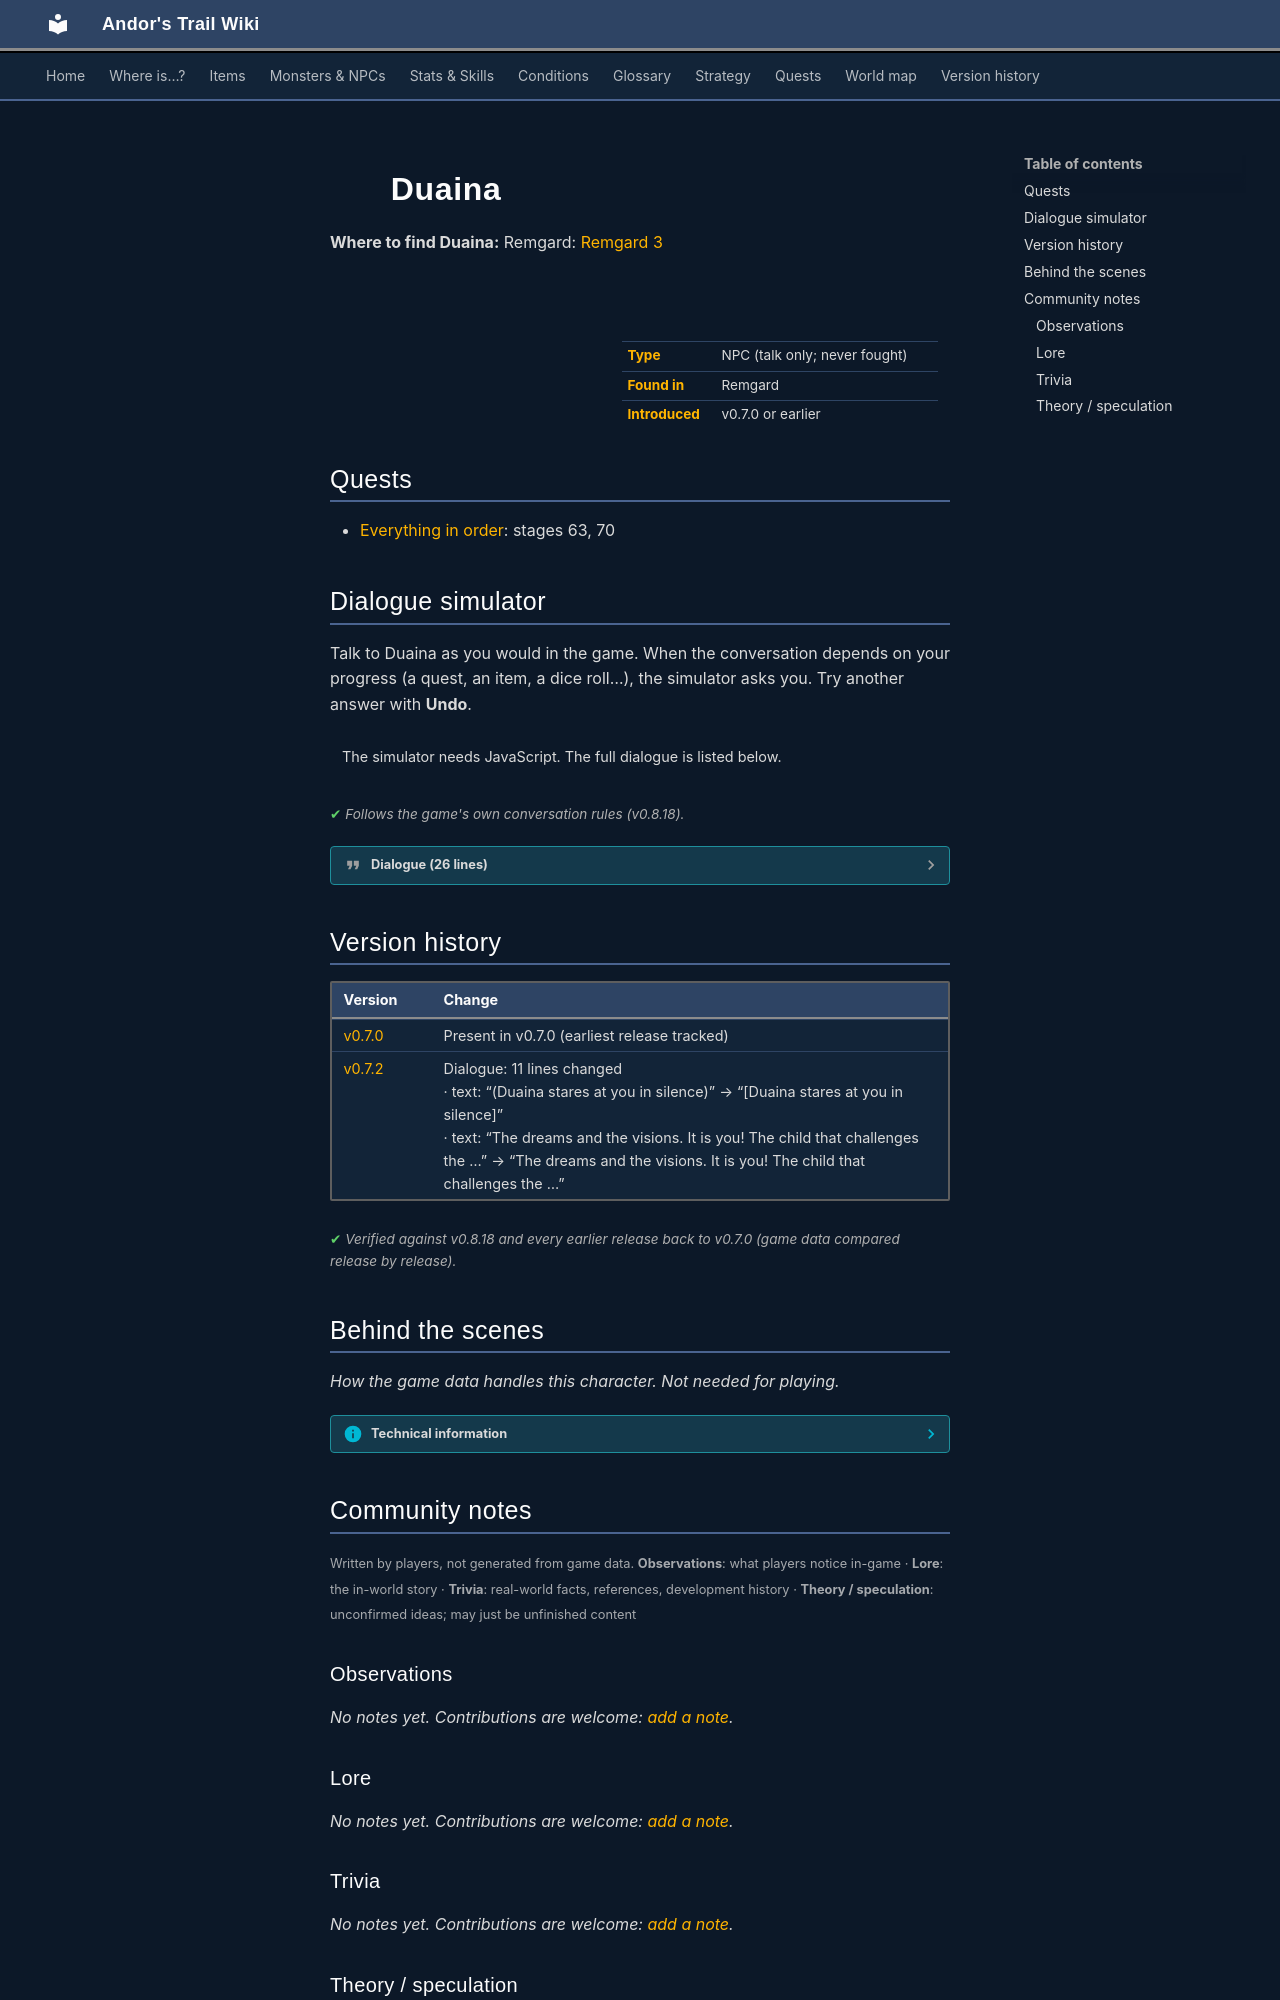

repository: asdfghjkl628/Andor-s-Trail-Wikiiii · page: monsters/duaina/index.html · generator: mkdocs

---
description: "Duaina is a non-player character (NPC) in Andor's Trail, found in Remgard."
---

# ![](../assets/icons/monsters/monsters_ld1_154.png){ .sprite } Duaina

**Where to find Duaina:** Remgard: [Remgard 3](../maps/remgard3.md#pin-npc-duaina)

<div class="infobox" markdown>

<p class="ib-img"><img class="sprite" src="../../assets/icons/monsters/monsters_ld1_154.png" alt=""></p>

| | |
|---|---|
| **Type** | NPC (talk only; never fought) |
| **Found in** | Remgard |
| **Introduced** | v0.7.0 or earlier |

</div>

## Quests

- [Everything in order](../quests/remgard.md): stages 63, 70

## Dialogue simulator

Talk to Duaina as you would in the game. When the conversation depends on your progress (a quest, an item, a dice roll…), the simulator asks you. Try another answer with **Undo**.

<div class="dlg-sim" data-src="../../assets/dialogue/duaina.json" data-npc="Duaina" markdown="0"><noscript>The simulator needs JavaScript. The full dialogue is listed below.</noscript></div>

<p class="verified">Follows the game's own conversation rules (v0.8.18).</p>

??? quote "Dialogue (26 lines)"

    *Exactly as in the game files. Each line appears once; links jump to where a choice leads.*

    <span id="d-duaina"></span>**`duaina`** *(silent check: the first matching branch below is taken)*

    - branch 1 → [duaina_0](#d-duaina_0)

    <span id="d-duaina_0"></span>**`duaina_0`** Duaina: “You! I have seen you.”

    - “Jhaeld sent me to ask you about the people that have gone missing.” *(if reached stage 52 of [Everything in order](../quests/remgard.md#stage-52))* → [duaina_1](#d-duaina_1)
    - “I don't think so, I've never been here before.” → [duaina_stop](#d-duaina_stop)
    - “Yes, I was just here, remember?” *(if reached stage 63 of [Everything in order](../quests/remgard.md#stage-63))* → [duaina_1](#d-duaina_1)

    <span id="d-duaina_1"></span>**`duaina_1`** Duaina: “The dreams and the visions. It is you! The child that challenges the beast. [Duaina gives you a terrified look]”

    - “So you have seen me in your visions?” → [duaina_2](#d-duaina_2)

    <span id="d-duaina_stop"></span>**`duaina_stop`** Duaina: “[Duaina stares at you in silence]”


    <span id="d-duaina_2"></span>**`duaina_2`** Duaina: “The sleeping beast. No, no. The blinding light. Oh, why have you come here? Have you come for me?”

    - “What are you talking about?” → [duaina_3](#d-duaina_3)

    <span id="d-duaina_3"></span>**`duaina_3`** Duaina: “Nooo, please spare me!”

    - “I'm not here to get you, if that's what you are afraid of.” → [duaina_4](#d-duaina_4)

    <span id="d-duaina_4"></span>**`duaina_4`** Duaina: “I can see it in you. You have the gift. The gift that will destroy the beast. My visions were true.”

    - “Maybe you are confusing me with my brother Andor?” → [duaina_5](#d-duaina_5)

    <span id="d-duaina_5"></span>**`duaina_5`** Duaina: “A brother? Yes, that must be what I saw in my visions. It is all becoming clearer.”

    - Next → [duaina_6](#d-duaina_6)

    <span id="d-duaina_6"></span>**`duaina_6`** Duaina: “The black hand sweeps over the land. The beast that hunts. Nooo! Leave this place!”

    - “I'm not here to hurt you!” → [duaina_7](#d-duaina_7)

    <span id="d-duaina_7"></span>**`duaina_7`** Duaina: “The child and the brother. The unsuspecting people. The beast casts its shadow.”

    - Next → [duaina_s_0](#d-duaina_s_0)

    <span id="d-duaina_s_0"></span>**`duaina_s_0`** Duaina: “I have seen you in my visions.”

    - Next → [duaina_s_1](#d-duaina_s_1)

    <span id="d-duaina_s_1"></span>**`duaina_s_1`** *(silent check: the first matching branch below is taken)*

    - branch 1 *(if reached stage 60 of [Ancient secrets](../quests/flagstone.md#stage-60))* → [duaina_s_1a](#d-duaina_s_1a)
    - branch 2 → [duaina_s_2](#d-duaina_s_2)

    <span id="d-duaina_s_1a"></span>**`duaina_s_1a`** Duaina: “Slaying the beast beneath the prison of Flagstone.”

    - Next → [duaina_s_2](#d-duaina_s_2)

    <span id="d-duaina_s_2"></span>**`duaina_s_2`** *(silent check: the first matching branch below is taken)*

    - branch 1 *(if reached stage 70 of [Night visit](../quests/farrik.md#stage-70))* → [duaina_s_2a](#d-duaina_s_2a)
    - branch 2 *(if reached stage 90 of [Night visit](../quests/farrik.md#stage-90))* → [duaina_s_2b](#d-duaina_s_2b)
    - branch 3 → [duaina_s_3](#d-duaina_s_3)

    <span id="d-duaina_s_2a"></span>**`duaina_s_2a`** Duaina: “Cooperating with the thieves in Fallhaven.”

    - Next → [duaina_s_3](#d-duaina_s_3)

    <span id="d-duaina_s_2b"></span>**`duaina_s_2b`** Duaina: “Working against the thieves in Fallhaven.”

    - Next → [duaina_s_3](#d-duaina_s_3)

    <span id="d-duaina_s_3"></span>**`duaina_s_3`** *(silent check: the first matching branch below is taken)*

    - branch 1 *(if reached stage 50 of [Awoken from slumber](../quests/bjorgur_grave.md#stage-50))* → [duaina_s_3a](#d-duaina_s_3a)
    - branch 2 *(if reached stage 60 of [Awoken from slumber](../quests/bjorgur_grave.md#stage-60))* → [duaina_s_3b](#d-duaina_s_3b)
    - branch 3 → [duaina_s_4](#d-duaina_s_4)

    <span id="d-duaina_s_3a"></span>**`duaina_s_3a`** Duaina: “Something about a dagger returned to an ancestor in a tomb.”

    - Next → [duaina_s_4](#d-duaina_s_4)

    <span id="d-duaina_s_3b"></span>**`duaina_s_3b`** Duaina: “Something about stealing a dagger in a dark tomb.”

    - Next → [duaina_s_4](#d-duaina_s_4)

    <span id="d-duaina_s_4"></span>**`duaina_s_4`** *(silent check: the first matching branch below is taken)*

    - branch 1 *(if reached stage 30 of [Cheap cuts](../quests/benbyr.md#stage-30))* → [duaina_s_4a](#d-duaina_s_4a)
    - branch 2 → [duaina_jhaeld_s_1](#d-duaina_jhaeld_s_1)

    <span id="d-duaina_s_4a"></span>**`duaina_s_4a`** Duaina: “Killing innocent sheep.”

    - Next → [duaina_jhaeld_s_1](#d-duaina_jhaeld_s_1)

    <span id="d-duaina_jhaeld_s_1"></span>**`duaina_jhaeld_s_1`** *(silent check: the first matching branch below is taken)* — **effects:** sets stage 63 of [Everything in order](../quests/remgard.md#stage-63)

    - branch 1 *(if reached stage 61 of [Everything in order](../quests/remgard.md#stage-61))* → [duaina_jhaeld_s_2](#d-duaina_jhaeld_s_2)
    - branch 2 → [duaina_8](#d-duaina_8)

    <span id="d-duaina_jhaeld_s_2"></span>**`duaina_jhaeld_s_2`** *(silent check: the first matching branch below is taken)*

    - branch 1 *(if reached stage 62 of [Everything in order](../quests/remgard.md#stage-62))* → [duaina_jhaeld_s_3](#d-duaina_jhaeld_s_3)
    - branch 2 → [duaina_8](#d-duaina_8)

    <span id="d-duaina_8"></span>**`duaina_8`** Duaina: “[Duaina stares at you in silence while holding her hand over her mouth]”

    - “What else have you seen in your visions?” → [duaina_stop](#d-duaina_stop)
    - “I don't understand.” → [duaina_stop](#d-duaina_stop)

    <span id="d-duaina_jhaeld_s_3"></span>**`duaina_jhaeld_s_3`** *(silent check: the first matching branch below is taken)*

    - branch 1 *(if reached stage 64 of [Everything in order](../quests/remgard.md#stage-64))* → [duaina_jhaeld_s_4](#d-duaina_jhaeld_s_4)
    - branch 2 → [duaina_8](#d-duaina_8)

    <span id="d-duaina_jhaeld_s_4"></span>**`duaina_jhaeld_s_4`** *(silent check: the first matching branch below is taken)* — **effects:** sets stage 70 of [Everything in order](../quests/remgard.md#stage-70)

    - branch 1 → [duaina_8](#d-duaina_8)



## Version history

| Version | Change |
|---|---|
| [v0.7.0](../versions/0.7.0.md) | Present in v0.7.0 (earliest release tracked) |
| [v0.7.2](../versions/0.7.2.md) | Dialogue: 11 lines changed<br>· text: “(Duaina stares at you in silence)” → “[Duaina stares at you in silence]”<br>· text: “The dreams and the visions. It is you! The child that challenges the …” → “The dreams and the visions. It is you! The child that challenges the …” |

<p class="verified">Verified against v0.8.18 and every earlier release back to v0.7.0 (game data compared release by release).</p>


## Behind the scenes

*How the game data handles this character. Not needed for playing.*

??? info "Technical information"

    | | |
    |---|---|
    | Entry ID | `duaina` |
    | Type (wiki) | NPC |
    | Spawn group | `duaina` |
    | Loot table | – |
    | Conversation | `duaina` |
    | Faction | – |
    | Movement | – |
    | Icon | `monsters_ld1:154` |
    | Defined in | `res/raw/monsterlist_v0611_npcs2.json` |

    Raw data:

    ```json
    {
     "id": "duaina",
     "name": "Duaina",
     "iconID": "monsters_ld1:154",
     "monsterClass": "humanoid",
     "spawnGroup": "duaina",
     "phraseID": "duaina"
    }
    ```


## Community notes

<small>Written by players, not generated from game data. **Observations**: what players notice in-game · **Lore**: the in-world story · **Trivia**: real-world facts, references, development history · **Theory / speculation**: unconfirmed ideas; may just be unfinished content</small>

### Observations

*No notes yet. Contributions are welcome: [add a note](https://github.com/asdfghjkl628/Andor-s-Trail-Wikiiii/new/main/notes/monsters?filename=duaina.md&value=%23%23%20Observations%0A%0A%3C%21--%20what%20players%20notice%20in-game%20--%3E%0A%0A%23%23%20Lore%0A%0A%3C%21--%20the%20in-world%20story%20--%3E%0A%0A%23%23%20Trivia%0A%0A%3C%21--%20real-world%20facts%2C%20references%2C%20development%20history%20--%3E%0A%0A%23%23%20Theory%20/%20speculation%0A%0A%3C%21--%20unconfirmed%20ideas%3B%20may%20just%20be%20unfinished%20content%20--%3E%0A).*

### Lore

*No notes yet. Contributions are welcome: [add a note](https://github.com/asdfghjkl628/Andor-s-Trail-Wikiiii/new/main/notes/monsters?filename=duaina.md&value=%23%23%20Observations%0A%0A%3C%21--%20what%20players%20notice%20in-game%20--%3E%0A%0A%23%23%20Lore%0A%0A%3C%21--%20the%20in-world%20story%20--%3E%0A%0A%23%23%20Trivia%0A%0A%3C%21--%20real-world%20facts%2C%20references%2C%20development%20history%20--%3E%0A%0A%23%23%20Theory%20/%20speculation%0A%0A%3C%21--%20unconfirmed%20ideas%3B%20may%20just%20be%20unfinished%20content%20--%3E%0A).*
